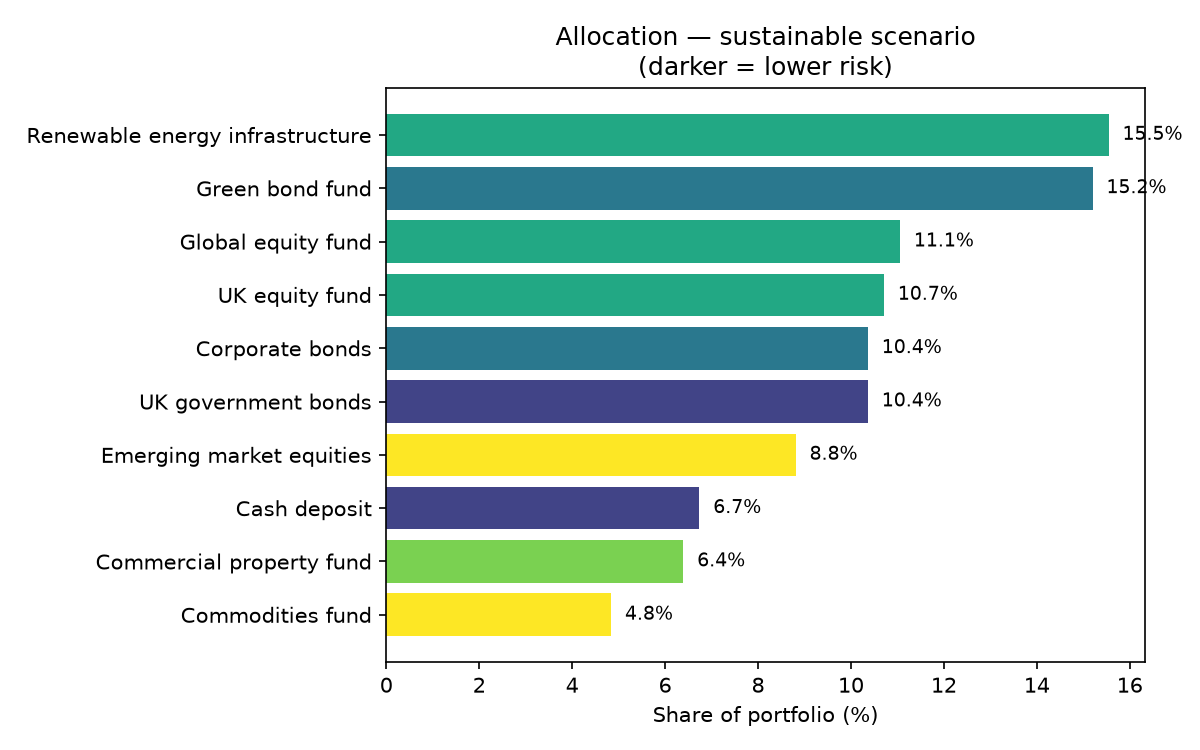

Data behind this chart, as committed beside it:
asset, asset_class, risk_stars, expected_return_pct, impact_score, weight
Renewable energy infrastructure, Infrastructure, 3, 6.5, 5, 0.1554
Green bond fund, Bonds, 2, 4.5, 5, 0.152
Global equity fund, Equities, 3, 7.5, 3, 0.1105
UK equity fund, Equities, 3, 7.0, 3, 0.1071
UK government bonds, Bonds, 1, 3.5, 3, 0.1036
Corporate bonds, Bonds, 2, 5.0, 3, 0.1036
Emerging market equities, Equities, 5, 11.0, 2, 0.08808
Cash deposit, Cash, 1, 2.0, 2, 0.06736
Commercial property fund, Property, 4, 6.0, 2, 0.0639
Commodities fund, Commodities, 5, 9.0, 1, 0.04836
